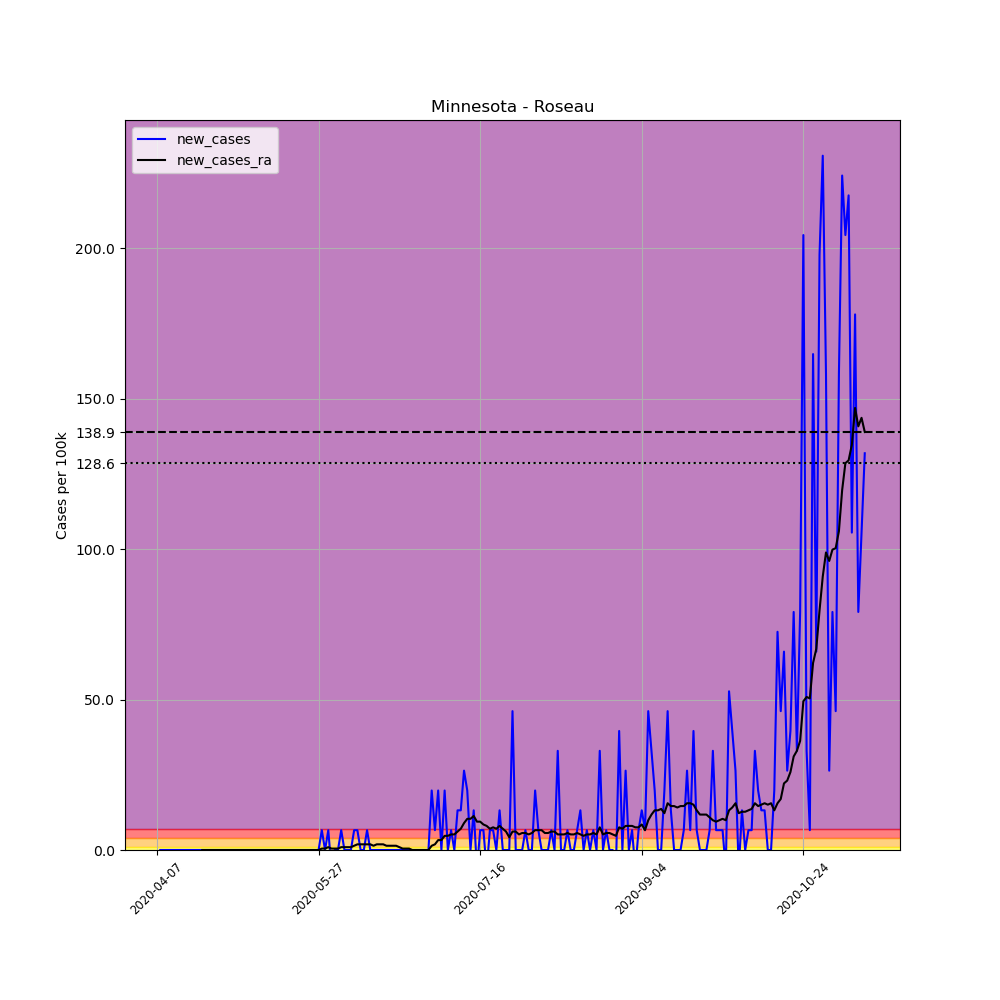

The data file committed next to this chart (first rows):
, date, county, state, fips, cases, deaths, COUNTY, STNAME, CTYNAME, POPESTIMATE2019, per_100k, new_cases, new_cases_ra
581776, 2020-04-07, Roseau, Minnesota, 27135, 1, 0, 135, Minnesota, Roseau, 15165, 6.594, , 
581777, 2020-04-08, Roseau, Minnesota, 27135, 1, 0, 135, Minnesota, Roseau, 15165, 6.594, 0.0, 
581778, 2020-04-09, Roseau, Minnesota, 27135, 1, 0, 135, Minnesota, Roseau, 15165, 6.594, 0.0, 
581779, 2020-04-10, Roseau, Minnesota, 27135, 1, 0, 135, Minnesota, Roseau, 15165, 6.594, 0.0, 
581780, 2020-04-11, Roseau, Minnesota, 27135, 1, 0, 135, Minnesota, Roseau, 15165, 6.594, 0.0, 
581781, 2020-04-12, Roseau, Minnesota, 27135, 1, 0, 135, Minnesota, Roseau, 15165, 6.594, 0.0, 
581782, 2020-04-13, Roseau, Minnesota, 27135, 1, 0, 135, Minnesota, Roseau, 15165, 6.594, 0.0, 
581783, 2020-04-14, Roseau, Minnesota, 27135, 1, 0, 135, Minnesota, Roseau, 15165, 6.594, 0.0, 
581784, 2020-04-15, Roseau, Minnesota, 27135, 1, 0, 135, Minnesota, Roseau, 15165, 6.594, 0.0, 
581785, 2020-04-16, Roseau, Minnesota, 27135, 1, 0, 135, Minnesota, Roseau, 15165, 6.594, 0.0, 
581786, 2020-04-17, Roseau, Minnesota, 27135, 1, 0, 135, Minnesota, Roseau, 15165, 6.594, 0.0, 
581787, 2020-04-18, Roseau, Minnesota, 27135, 1, 0, 135, Minnesota, Roseau, 15165, 6.594, 0.0, 
581788, 2020-04-19, Roseau, Minnesota, 27135, 1, 0, 135, Minnesota, Roseau, 15165, 6.594, 0.0, 
581789, 2020-04-20, Roseau, Minnesota, 27135, 1, 0, 135, Minnesota, Roseau, 15165, 6.594, 0.0, 
581790, 2020-04-21, Roseau, Minnesota, 27135, 1, 0, 135, Minnesota, Roseau, 15165, 6.594, 0.0, 0.0
581791, 2020-04-22, Roseau, Minnesota, 27135, 1, 0, 135, Minnesota, Roseau, 15165, 6.594, 0.0, 0.0
581792, 2020-04-23, Roseau, Minnesota, 27135, 1, 0, 135, Minnesota, Roseau, 15165, 6.594, 0.0, 0.0
581793, 2020-04-24, Roseau, Minnesota, 27135, 1, 0, 135, Minnesota, Roseau, 15165, 6.594, 0.0, 0.0
581794, 2020-04-25, Roseau, Minnesota, 27135, 1, 0, 135, Minnesota, Roseau, 15165, 6.594, 0.0, 0.0
581795, 2020-04-26, Roseau, Minnesota, 27135, 1, 0, 135, Minnesota, Roseau, 15165, 6.594, 0.0, 0.0
581796, 2020-04-27, Roseau, Minnesota, 27135, 1, 0, 135, Minnesota, Roseau, 15165, 6.594, 0.0, 0.0
581797, 2020-04-28, Roseau, Minnesota, 27135, 1, 0, 135, Minnesota, Roseau, 15165, 6.594, 0.0, 0.0
581798, 2020-04-29, Roseau, Minnesota, 27135, 1, 0, 135, Minnesota, Roseau, 15165, 6.594, 0.0, 0.0
581799, 2020-04-30, Roseau, Minnesota, 27135, 1, 0, 135, Minnesota, Roseau, 15165, 6.594, 0.0, 0.0
581800, 2020-05-01, Roseau, Minnesota, 27135, 1, 0, 135, Minnesota, Roseau, 15165, 6.594, 0.0, 0.0
581801, 2020-05-02, Roseau, Minnesota, 27135, 1, 0, 135, Minnesota, Roseau, 15165, 6.594, 0.0, 0.0
581802, 2020-05-03, Roseau, Minnesota, 27135, 1, 0, 135, Minnesota, Roseau, 15165, 6.594, 0.0, 0.0
581803, 2020-05-04, Roseau, Minnesota, 27135, 1, 0, 135, Minnesota, Roseau, 15165, 6.594, 0.0, 0.0
581804, 2020-05-05, Roseau, Minnesota, 27135, 1, 0, 135, Minnesota, Roseau, 15165, 6.594, 0.0, 0.0
581805, 2020-05-06, Roseau, Minnesota, 27135, 1, 0, 135, Minnesota, Roseau, 15165, 6.594, 0.0, 0.0
581806, 2020-05-07, Roseau, Minnesota, 27135, 1, 0, 135, Minnesota, Roseau, 15165, 6.594, 0.0, 0.0
581807, 2020-05-08, Roseau, Minnesota, 27135, 1, 0, 135, Minnesota, Roseau, 15165, 6.594, 0.0, 0.0
581808, 2020-05-09, Roseau, Minnesota, 27135, 1, 0, 135, Minnesota, Roseau, 15165, 6.594, 0.0, 0.0
581809, 2020-05-10, Roseau, Minnesota, 27135, 1, 0, 135, Minnesota, Roseau, 15165, 6.594, 0.0, 0.0
581810, 2020-05-11, Roseau, Minnesota, 27135, 1, 0, 135, Minnesota, Roseau, 15165, 6.594, 0.0, 0.0
581811, 2020-05-12, Roseau, Minnesota, 27135, 1, 0, 135, Minnesota, Roseau, 15165, 6.594, 0.0, 0.0
581812, 2020-05-13, Roseau, Minnesota, 27135, 1, 0, 135, Minnesota, Roseau, 15165, 6.594, 0.0, 0.0
581813, 2020-05-14, Roseau, Minnesota, 27135, 1, 0, 135, Minnesota, Roseau, 15165, 6.594, 0.0, 0.0
581814, 2020-05-15, Roseau, Minnesota, 27135, 1, 0, 135, Minnesota, Roseau, 15165, 6.594, 0.0, 0.0
581815, 2020-05-16, Roseau, Minnesota, 27135, 1, 0, 135, Minnesota, Roseau, 15165, 6.594, 0.0, 0.0
581816, 2020-05-17, Roseau, Minnesota, 27135, 1, 0, 135, Minnesota, Roseau, 15165, 6.594, 0.0, 0.0
581817, 2020-05-18, Roseau, Minnesota, 27135, 1, 0, 135, Minnesota, Roseau, 15165, 6.594, 0.0, 0.0
581818, 2020-05-19, Roseau, Minnesota, 27135, 1, 0, 135, Minnesota, Roseau, 15165, 6.594, 0.0, 0.0
581819, 2020-05-20, Roseau, Minnesota, 27135, 1, 0, 135, Minnesota, Roseau, 15165, 6.594, 0.0, 0.0
581820, 2020-05-21, Roseau, Minnesota, 27135, 1, 0, 135, Minnesota, Roseau, 15165, 6.594, 0.0, 0.0
581821, 2020-05-22, Roseau, Minnesota, 27135, 1, 0, 135, Minnesota, Roseau, 15165, 6.594, 0.0, 0.0
581822, 2020-05-23, Roseau, Minnesota, 27135, 1, 0, 135, Minnesota, Roseau, 15165, 6.594, 0.0, 0.0
581823, 2020-05-24, Roseau, Minnesota, 27135, 1, 0, 135, Minnesota, Roseau, 15165, 6.594, 0.0, 0.0
581824, 2020-05-25, Roseau, Minnesota, 27135, 1, 0, 135, Minnesota, Roseau, 15165, 6.594, 0.0, 0.0
581825, 2020-05-26, Roseau, Minnesota, 27135, 1, 0, 135, Minnesota, Roseau, 15165, 6.594, 0.0, 0.0
581826, 2020-05-27, Roseau, Minnesota, 27135, 1, 0, 135, Minnesota, Roseau, 15165, 6.594, 0.0, 0.0
581827, 2020-05-28, Roseau, Minnesota, 27135, 2, 0, 135, Minnesota, Roseau, 15165, 13.19, 6.594, 0.471
581828, 2020-05-29, Roseau, Minnesota, 27135, 2, 0, 135, Minnesota, Roseau, 15165, 13.19, 0.0, 0.471
581829, 2020-05-30, Roseau, Minnesota, 27135, 3, 0, 135, Minnesota, Roseau, 15165, 19.78, 6.594, 0.942
581830, 2020-05-31, Roseau, Minnesota, 27135, 2, 0, 135, Minnesota, Roseau, 15165, 13.19, -6.594, 0.471
581831, 2020-06-01, Roseau, Minnesota, 27135, 2, 0, 135, Minnesota, Roseau, 15165, 13.19, 0.0, 0.471
581832, 2020-06-02, Roseau, Minnesota, 27135, 2, 0, 135, Minnesota, Roseau, 15165, 13.19, 0.0, 0.471
581833, 2020-06-03, Roseau, Minnesota, 27135, 3, 0, 135, Minnesota, Roseau, 15165, 19.78, 6.594, 0.942
581834, 2020-06-04, Roseau, Minnesota, 27135, 3, 0, 135, Minnesota, Roseau, 15165, 19.78, 0.0, 0.942
581835, 2020-06-05, Roseau, Minnesota, 27135, 3, 0, 135, Minnesota, Roseau, 15165, 19.78, 0.0, 0.942
... 160 more rows
